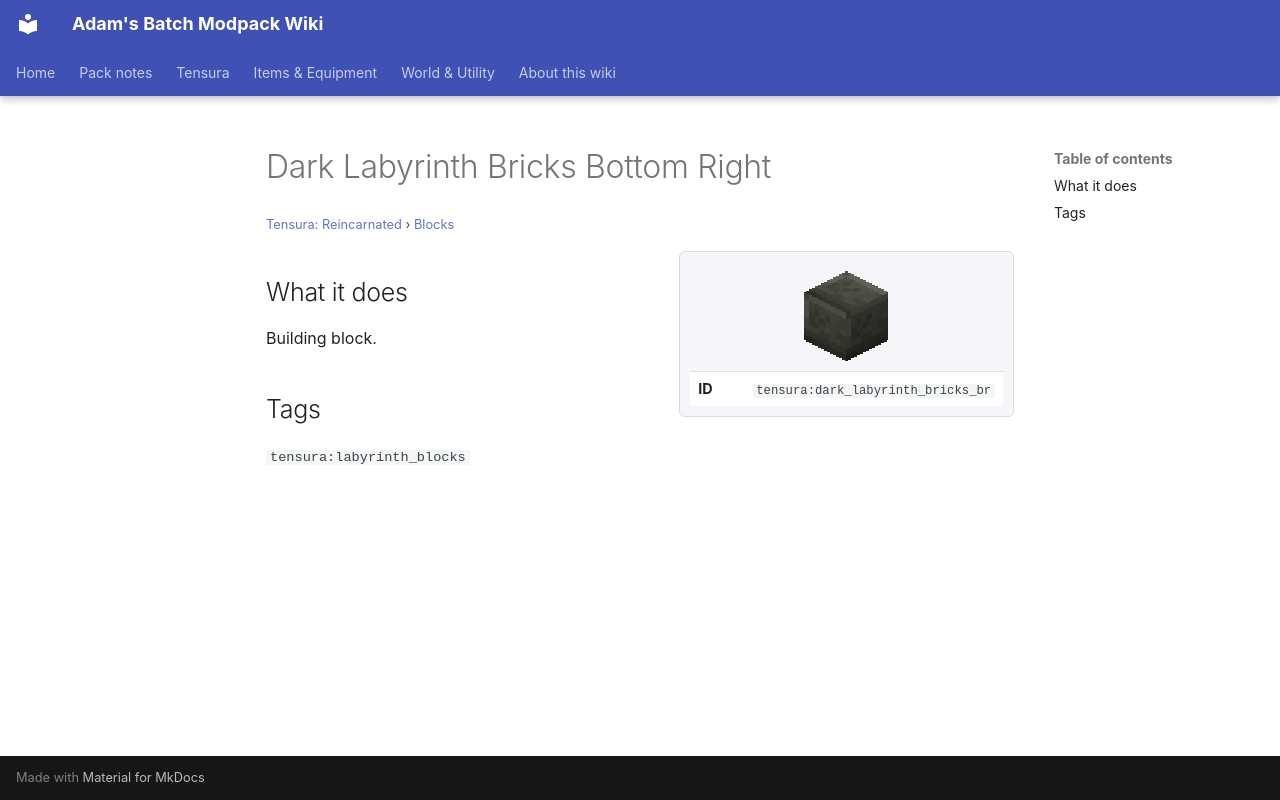

repository: Proteus-Nell/Adams-Batch-MC-Modpack-Wiki · page: tensura-reincarnated/blocks/dark-labyrinth-bricks-br/index.html · generator: mkdocs

# Dark Labyrinth Bricks Bottom Right

<small>[Tensura: Reincarnated](../index.md) &rsaquo; [Blocks](index.md)</small>

<div class="infobox" markdown>

![Dark Labyrinth Bricks Bottom Right](../../assets/icons/tensura/item/dark_labyrinth_bricks_br.png)

| | |
|---|---|
| **ID** | `tensura:dark_labyrinth_bricks_br` |

</div>

## What it does

Building block.

## Tags

`tensura:labyrinth_blocks`
